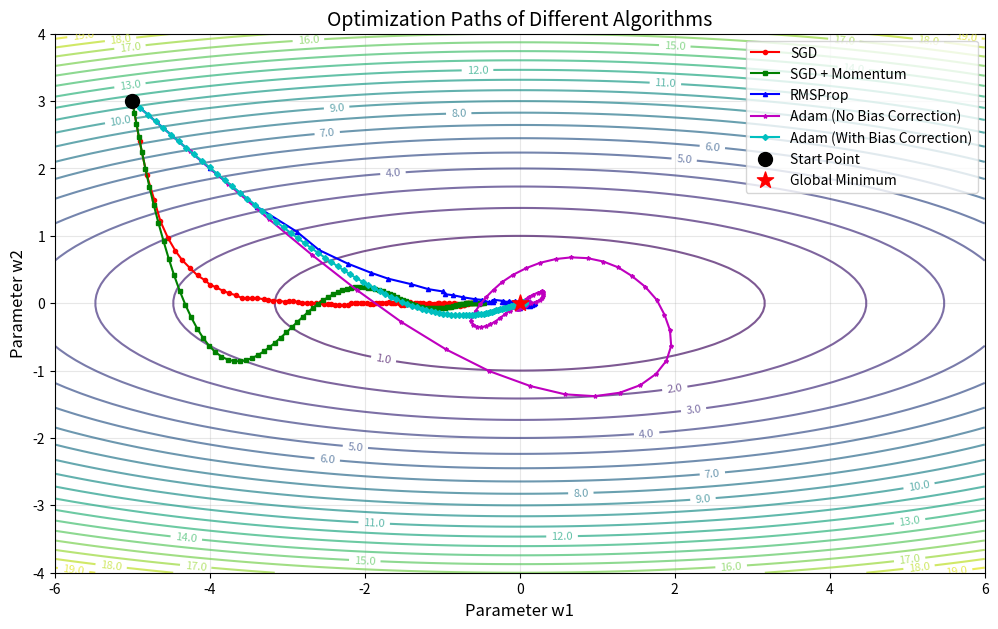

The script that saved this image:
import numpy as np
import matplotlib.pyplot as plt

# ------------------------------------------------------
# 1. Define the Loss Function and Gradient (Convex Function)
# ------------------------------------------------------
# Loss function: L(w1, w2) = 0.1*w1² + w2² (elliptical contours, simulating "valley" structure)
def loss_function(w1, w2):
    return 0.1 * w1**2 + w2**2

# Compute gradient (analytical solution)
def compute_gradient(w1, w2):
    grad_w1 = 0.2 * w1  # dL/dw1
    grad_w2 = 2 * w2    # dL/dw2
    return np.array([grad_w1, grad_w2])

# ------------------------------------------------------
# 2. Define Optimization Algorithms
# ------------------------------------------------------
def sgd_optimize(initial_w, lr, num_iter, batch_size):
    w = initial_w.copy()
    w_history = [w.copy()]
    np.random.seed(42)  # Fixed random seed for reproducibility
    
    for _ in range(num_iter):
        # Simulate mini-batch gradient noise (core of SGD: noisy gradient estimate)
        noise = np.random.normal(0, 0.1, size=2)
        grad = compute_gradient(w[0], w[1]) + noise
        
        # SGD update rule
        w = w - lr * grad
        w_history.append(w.copy())
    
    return np.array(w_history)

def sgd_momentum_optimize(initial_w, lr, num_iter, batch_size, rho=0.9):
    w = initial_w.copy()
    w_history = [w.copy()]
    vx = np.zeros_like(w)  # Momentum velocity
    np.random.seed(42)
    
    for _ in range(num_iter):
        noise = np.random.normal(0, 0.1, size=2)
        grad = compute_gradient(w[0], w[1]) + noise
        
        # Momentum update rule
        vx = rho * vx + ( 1 - rho ) * grad
        w = w - lr * vx
        w_history.append(w.copy())
    
    return np.array(w_history)

def rmsprop_optimize(initial_w, lr, num_iter, batch_size, decay_rate=0.99, eps=1e-7):
    w = initial_w.copy()
    w_history = [w.copy()]
    grad_squared = np.zeros_like(w)  # Accumulated gradient squared
    np.random.seed(42)
    
    for _ in range(num_iter):
        noise = np.random.normal(0, 0.1, size=2)
        grad = compute_gradient(w[0], w[1]) + noise
        
        # RMSProp update rule
        grad_squared = decay_rate * grad_squared + (1 - decay_rate) * grad**2
        w = w - lr * grad / (np.sqrt(grad_squared) + eps)
        w_history.append(w.copy())
    
    return np.array(w_history)

def adam_vanilla_optimize(initial_w, lr, num_iter, batch_size, beta1=0.9, beta2=0.999, eps=1e-7):
    w = initial_w.copy()
    w_history = [w.copy()]
    m = np.zeros_like(w)  # First moment (momentum)
    v = np.zeros_like(w)  # Second moment (RMSProp)
    np.random.seed(42)
    
    for _ in range(num_iter):
        noise = np.random.normal(0, 0.1, size=2)
        grad = compute_gradient(w[0], w[1]) + noise
        
        # Vanilla Adam update rule (NO bias correction)
        m = beta1 * m + (1 - beta1) * grad
        v = beta2 * v + (1 - beta2) * grad**2
        w = w - lr * m / (np.sqrt(v) + eps)
        w_history.append(w.copy())
    
    return np.array(w_history)

def adam_bias_correction_optimize(initial_w, lr, num_iter, batch_size, beta1=0.9, beta2=0.999, eps=1e-7):
    w = initial_w.copy()
    w_history = [w.copy()]
    m = np.zeros_like(w)
    v = np.zeros_like(w)
    np.random.seed(42)
    
    for t in range(1, num_iter + 1):  # t starts from 1 for bias correction
        noise = np.random.normal(0, 0.1, size=2)
        grad = compute_gradient(w[0], w[1]) + noise
        
        # Adam with bias correction
        m = beta1 * m + (1 - beta1) * grad
        v = beta2 * v + (1 - beta2) * grad**2
        
        # Bias correction terms
        m_hat = m / (1 - beta1**t)
        v_hat = v / (1 - beta2**t)
        
        w = w - lr * m_hat / (np.sqrt(v_hat) + eps)
        w_history.append(w.copy())
    
    return np.array(w_history)

# ------------------------------------------------------
# 3. Initialize Hyperparameters
# ------------------------------------------------------
initial_w = np.array([-5.0, 3.0])  # Common starting point for all algorithms
learning_rate = 0.1
num_iterations = 100
batch_size = 8

# Run optimizations
sgd_history = sgd_optimize(initial_w, learning_rate, num_iterations, batch_size)
sgd_momentum_history = sgd_momentum_optimize(initial_w, learning_rate, num_iterations, batch_size)
rmsprop_history = rmsprop_optimize(initial_w, learning_rate, num_iterations, batch_size)
adam_vanilla_history = adam_vanilla_optimize(initial_w, learning_rate, num_iterations, batch_size)
adam_bias_history = adam_bias_correction_optimize(initial_w, learning_rate, num_iterations, batch_size)

# ------------------------------------------------------
# 4. Plot Optimization Paths
# ------------------------------------------------------
# Create meshgrid for loss function contours
w1_range = np.linspace(-6, 6, 100)
w2_range = np.linspace(-4, 4, 100)
w1_grid, w2_grid = np.meshgrid(w1_range, w2_range)
loss_grid = loss_function(w1_grid, w2_grid)

# Plot
plt.figure(figsize=(12, 7))

# Draw loss function contours
contour = plt.contour(w1_grid, w2_grid, loss_grid, levels=20, cmap='viridis', alpha=0.7)
plt.clabel(contour, inline=True, fontsize=8, fmt='%.1f')  # Label contour values

# Plot paths of different algorithms
plt.plot(sgd_history[:, 0], sgd_history[:, 1], 'r-o', linewidth=1.5, markersize=3, label='SGD')
plt.plot(sgd_momentum_history[:, 0], sgd_momentum_history[:, 1], 'g-s', linewidth=1.5, markersize=3, label='SGD + Momentum')
plt.plot(rmsprop_history[:, 0], rmsprop_history[:, 1], 'b-^', linewidth=1.5, markersize=3, label='RMSProp')
plt.plot(adam_vanilla_history[:, 0], adam_vanilla_history[:, 1], 'm-*', linewidth=1.5, markersize=3, label='Adam (No Bias Correction)')
plt.plot(adam_bias_history[:, 0], adam_bias_history[:, 1], 'c-D', linewidth=1.5, markersize=3, label='Adam (With Bias Correction)')

# Mark key points
plt.scatter(initial_w[0], initial_w[1], color='black', s=100, label='Start Point', zorder=5)
plt.scatter(0, 0, color='red', s=150, marker='*', label='Global Minimum', zorder=10)

# Set labels and title (English only)
plt.xlabel('Parameter w1', fontsize=12)
plt.ylabel('Parameter w2', fontsize=12)
plt.title('Optimization Paths of Different Algorithms', fontsize=14)
plt.legend(fontsize=10, loc='upper right')
plt.grid(True, alpha=0.3)

# Show plot
plt.show()